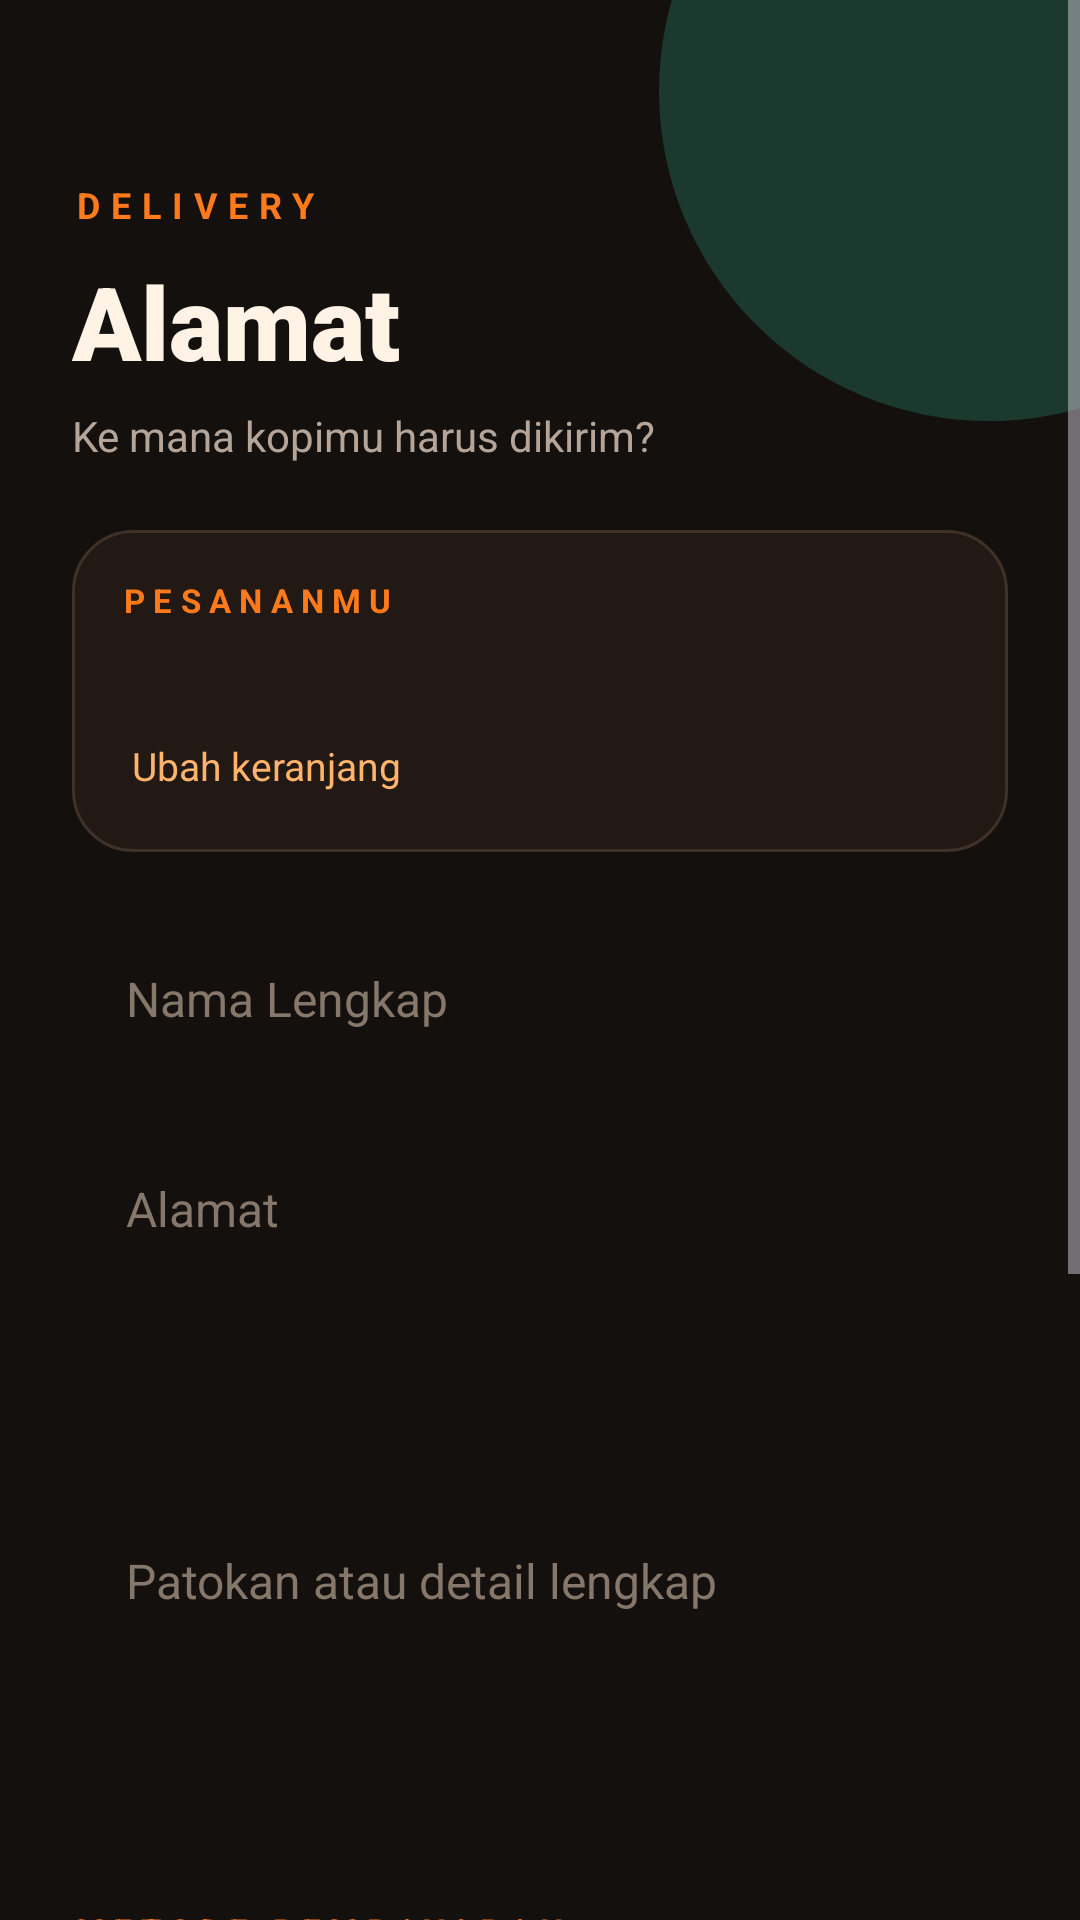

The Android layout XML behind this screen, and the referenced resources:
<!-- AndroidManifest.xml: application theme Theme.ClashCoffeeShop -->
<!-- res/layout/activity_order.xml -->
<?xml version="1.0" encoding="utf-8"?>
<FrameLayout xmlns:android="http://schemas.android.com/apk/res/android"
    xmlns:app="http://schemas.android.com/apk/res-auto"
    xmlns:tools="http://schemas.android.com/tools"
    android:layout_width="match_parent"
    android:layout_height="match_parent"
    android:background="@color/bg_dark"
    android:fitsSystemWindows="true"
    tools:context=".OrderActivity">

    <View
        android:layout_width="220dp"
        android:layout_height="220dp"
        android:layout_gravity="top|end"
        android:layout_marginTop="-80dp"
        android:layout_marginEnd="-80dp"
        android:background="@drawable/bg_glow_mint" />

    <ScrollView
        android:layout_width="match_parent"
        android:layout_height="match_parent"
        android:fillViewport="true">

        <LinearLayout
            android:layout_width="match_parent"
            android:layout_height="wrap_content"
            android:orientation="vertical"
            android:padding="24dp">

            <TextView
                android:layout_width="wrap_content"
                android:layout_height="wrap_content"
                android:layout_marginTop="36dp"
                android:letterSpacing="0.3"
                android:text="DELIVERY"
                android:textColor="@color/accent"
                android:textSize="12sp"
                android:textStyle="bold" />

            <TextView
                android:layout_width="wrap_content"
                android:layout_height="wrap_content"
                android:layout_marginTop="8dp"
                android:fontFamily="sans-serif-black"
                android:text="Alamat"
                android:textColor="@color/text_primary"
                android:textSize="34sp" />

            <TextView
                android:layout_width="wrap_content"
                android:layout_height="wrap_content"
                android:layout_marginTop="6dp"
                android:text="Ke mana kopimu harus dikirim?"
                android:textColor="@color/text_secondary"
                android:textSize="14sp" />

            <LinearLayout
                android:layout_width="match_parent"
                android:layout_height="wrap_content"
                android:layout_marginTop="22dp"
                android:background="@drawable/bg_card"
                android:orientation="vertical"
                android:padding="16dp">

                <TextView
                    android:layout_width="wrap_content"
                    android:layout_height="wrap_content"
                    android:letterSpacing="0.25"
                    android:text="PESANANMU"
                    android:textColor="@color/accent"
                    android:textSize="11sp"
                    android:textStyle="bold" />

                <TextView
                    android:id="@+id/text_order_summary"
                    android:layout_width="match_parent"
                    android:layout_height="wrap_content"
                    android:layout_marginTop="8dp"
                    android:lineSpacingExtra="4dp"
                    android:textColor="@color/text_primary"
                    android:textSize="14sp" />

                <TextView
                    android:id="@+id/text_edit_cart"
                    android:layout_width="wrap_content"
                    android:layout_height="wrap_content"
                    android:layout_marginTop="8dp"
                    android:padding="4dp"
                    android:text="Ubah keranjang"
                    android:textColor="@color/accent_light"
                    android:textSize="13sp" />
            </LinearLayout>

            <EditText
                android:id="@+id/edit_nama"
                android:layout_width="match_parent"
                android:layout_height="58dp"
                android:layout_marginTop="20dp"
                android:background="@drawable/bg_input"
                android:hint="Nama Lengkap"
                android:inputType="textPersonName"
                android:maxLines="1"
                android:paddingHorizontal="18dp"
                android:textColor="@color/text_primary"
                android:textColorHint="@color/text_hint"
                android:textSize="16sp" />

            <EditText
                android:id="@+id/edit_alamat"
                android:layout_width="match_parent"
                android:layout_height="110dp"
                android:layout_marginTop="14dp"
                android:background="@drawable/bg_input"
                android:gravity="top|start"
                android:hint="Alamat"
                android:inputType="textMultiLine"
                android:paddingHorizontal="18dp"
                android:paddingVertical="16dp"
                android:textColor="@color/text_primary"
                android:textColorHint="@color/text_hint"
                android:textSize="16sp" />

            <EditText
                android:id="@+id/edit_patokan"
                android:layout_width="match_parent"
                android:layout_height="110dp"
                android:layout_marginTop="14dp"
                android:background="@drawable/bg_input"
                android:gravity="top|start"
                android:hint="Patokan atau detail lengkap"
                android:inputType="textMultiLine"
                android:paddingHorizontal="18dp"
                android:paddingVertical="16dp"
                android:textColor="@color/text_primary"
                android:textColorHint="@color/text_hint"
                android:textSize="16sp" />

            <TextView
                android:layout_width="wrap_content"
                android:layout_height="wrap_content"
                android:layout_marginTop="26dp"
                android:letterSpacing="0.25"
                android:text="METODE PEMBAYARAN"
                android:textColor="@color/accent"
                android:textSize="11sp"
                android:textStyle="bold" />

            <RadioGroup
                android:id="@+id/radio_group_payment"
                android:layout_width="match_parent"
                android:layout_height="wrap_content"
                android:layout_marginTop="10dp"
                android:orientation="vertical">

                <RadioButton
                    android:id="@+id/radio_cod"
                    android:layout_width="match_parent"
                    android:layout_height="58dp"
                    android:background="@drawable/bg_input"
                    android:paddingHorizontal="14dp"
                    android:text="Cash di tempat (COD)"
                    android:textColor="@color/text_primary"
                    android:textSize="15sp"
                    app:buttonTint="@color/accent" />

                <RadioButton
                    android:id="@+id/radio_transfer"
                    android:layout_width="match_parent"
                    android:layout_height="58dp"
                    android:layout_marginTop="10dp"
                    android:background="@drawable/bg_input"
                    android:paddingHorizontal="14dp"
                    android:text="Transfer Bank"
                    android:textColor="@color/text_primary"
                    android:textSize="15sp"
                    app:buttonTint="@color/accent" />

                <RadioButton
                    android:id="@+id/radio_qris"
                    android:layout_width="match_parent"
                    android:layout_height="58dp"
                    android:layout_marginTop="10dp"
                    android:background="@drawable/bg_input"
                    android:paddingHorizontal="14dp"
                    android:text="QRIS"
                    android:textColor="@color/text_primary"
                    android:textSize="15sp"
                    app:buttonTint="@color/accent" />
            </RadioGroup>

            <Button
                android:id="@+id/button_order"
                android:layout_width="match_parent"
                android:layout_height="58dp"
                android:layout_marginTop="28dp"
                android:text="Order dan Kirim"
                android:textSize="16sp"
                android:textStyle="bold"
                app:cornerRadius="18dp" />
        </LinearLayout>
    </ScrollView>
</FrameLayout>
<!-- resources referenced by this layout -->
<resources>
  <color name="accent">#FF7A1A</color>
  <color name="accent_light">#FFB36B</color>
  <color name="bg_dark">#14100D</color>
  <color name="text_hint">#86776B</color>
  <color name="text_primary">#FFF3E6</color>
  <color name="text_secondary">#B5A598</color>
  <!-- drawable bg_card (drawable) -->
  <?xml version="1.0" encoding="utf-8"?>
  <shape xmlns:android="http://schemas.android.com/apk/res/android"
      android:shape="rectangle">
      <solid android:color="@color/surface" />
      <stroke
          android:width="1dp"
          android:color="@color/stroke" />
      <corners android:radius="20dp" />
  </shape>
  <!-- drawable bg_glow_mint (drawable) -->
  <?xml version="1.0" encoding="utf-8"?>
  <shape xmlns:android="http://schemas.android.com/apk/res/android"
      android:shape="oval">
      <solid android:color="#333DDCB8" />
  </shape>
  <style name="Theme.ClashCoffeeShop" parent="Theme.Material3.Dark.NoActionBar">
          <item name="colorPrimary">@color/accent</item>
          <item name="colorOnPrimary">@color/on_accent</item>
          <item name="colorSecondaryContainer">@color/accent_container</item>
          <item name="colorOnSecondaryContainer">@color/accent_light</item>
          <item name="colorSurface">@color/surface</item>
          <item name="colorOnSurface">@color/text_primary</item>
          <item name="colorOnSurfaceVariant">@color/text_secondary</item>
          <item name="colorOutline">@color/stroke</item>
          <item name="colorControlActivated">@color/accent</item>
          <item name="android:colorBackground">@color/bg_dark</item>
          <item name="android:windowBackground">@color/bg_dark</item>
      </style>
  <color name="surface">#221915</color>
  <color name="stroke">#3F3128</color>
  <color name="on_accent">#1A0F08</color>
  <color name="accent_container">#4A2B14</color>
</resources>
